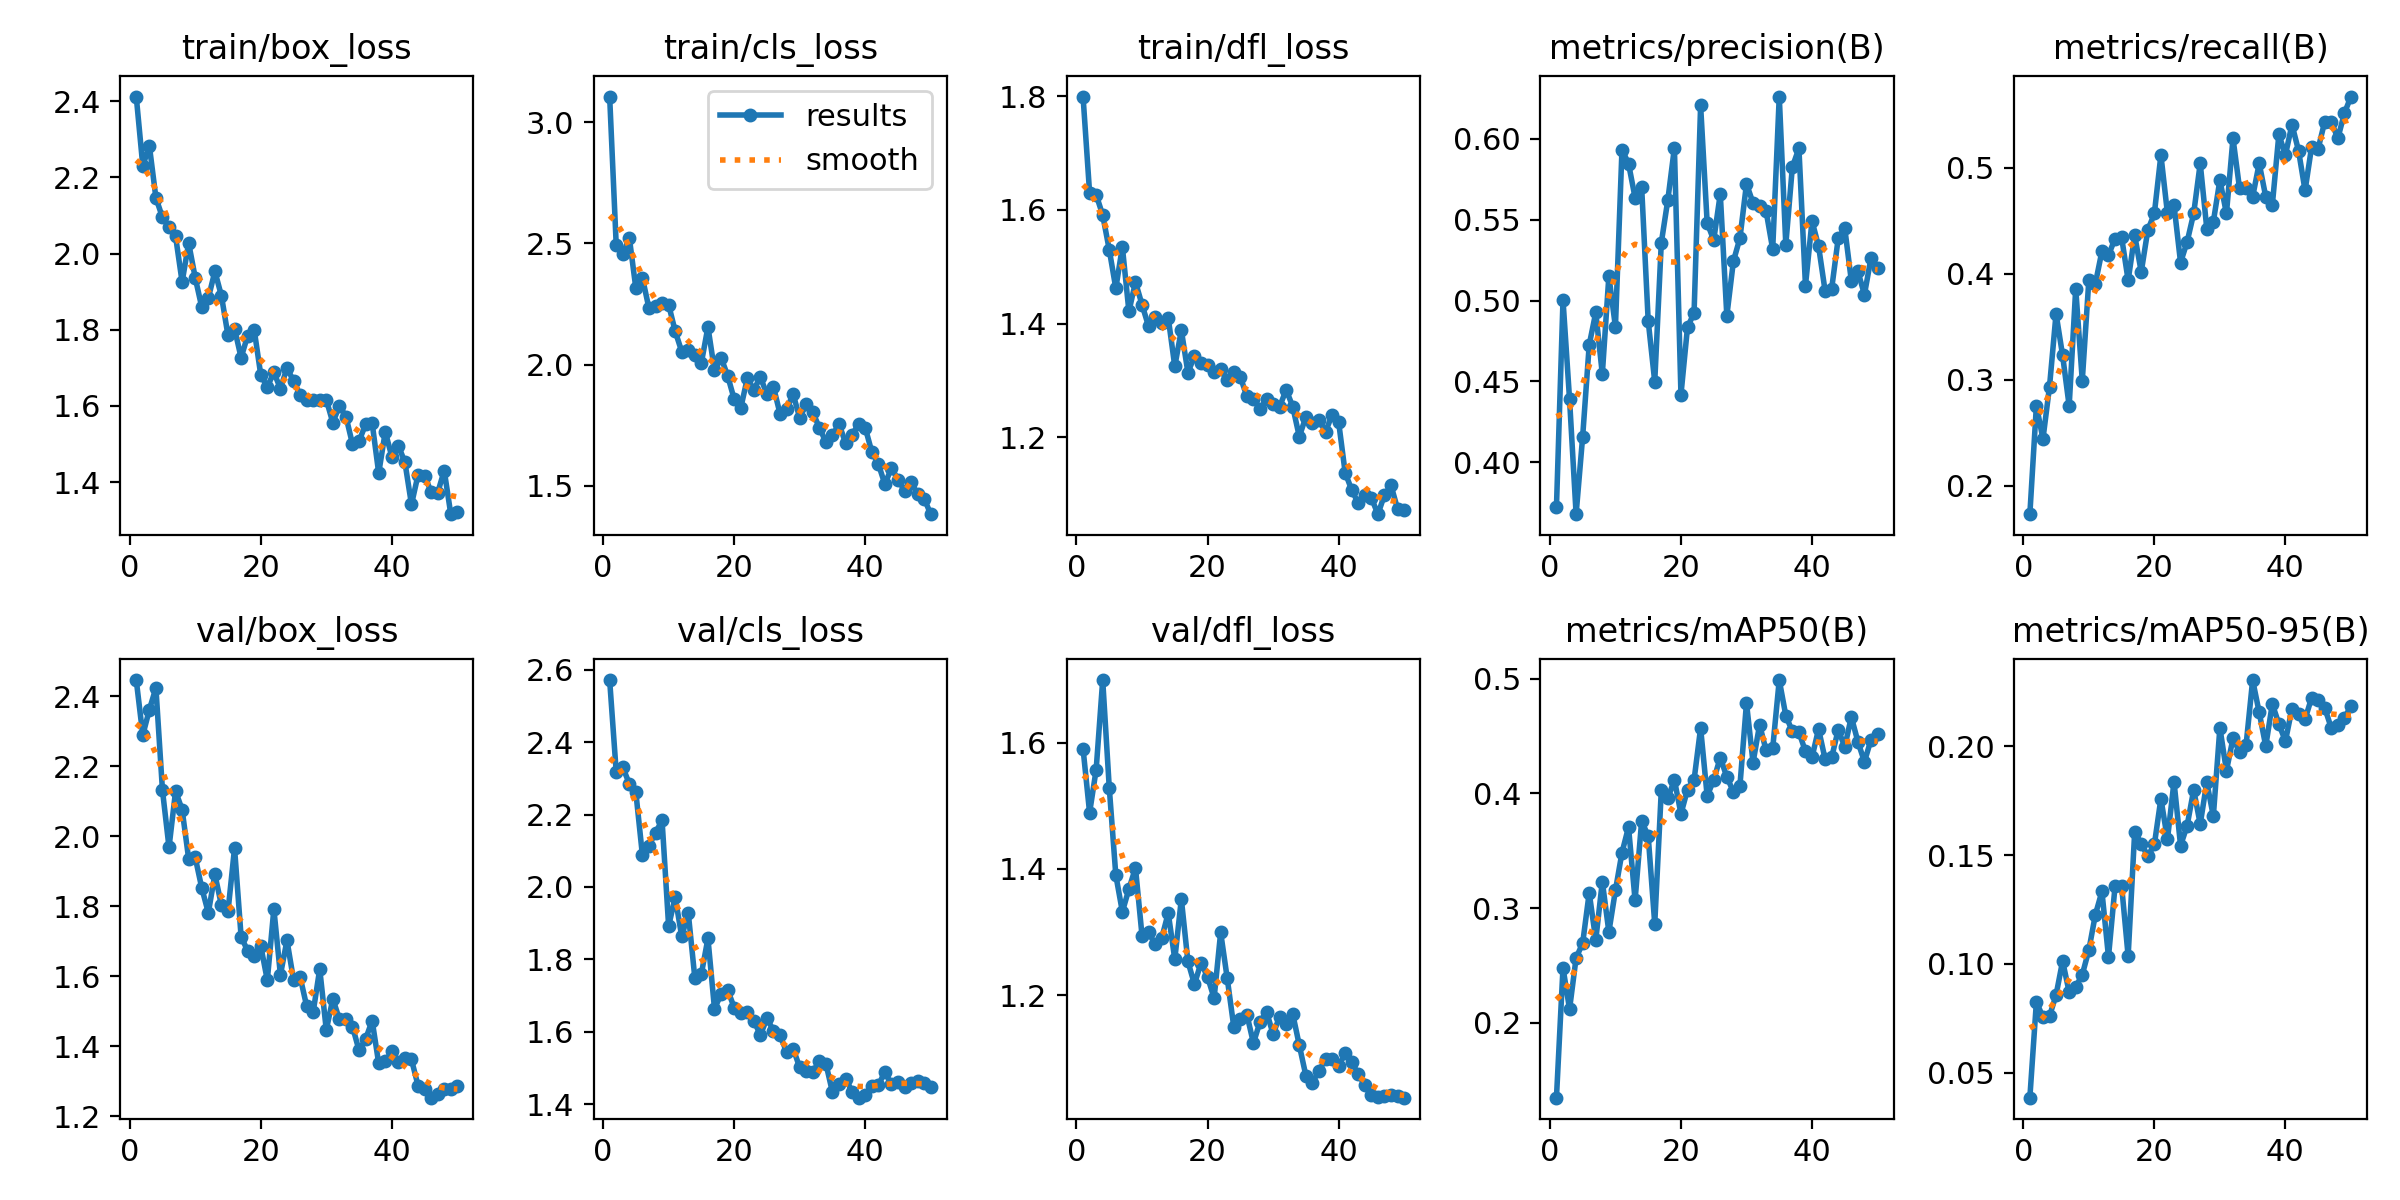

Data behind this chart, as committed beside it:
epoch, time, train/box_loss, train/cls_loss, train/dfl_loss, metrics/precision(B), metrics/recall(B), metrics/mAP50(B), metrics/mAP50-95(B), val/box_loss, val/cls_loss, val/dfl_loss, lr/pg0, lr/pg1, lr/pg2
1, 109.4, 2.412, 3.105, 1.799, 0.3723, 0.1732, 0.1348, 0.03852, 2.446, 2.572, 1.59, 0.0006618, 0.0006618, 0.0006618
2, 138.3, 2.23, 2.495, 1.63, 0.5004, 0.2756, 0.2479, 0.08262, 2.289, 2.319, 1.489, 0.001302, 0.001302, 0.001302
3, 159.6, 2.283, 2.454, 1.627, 0.439, 0.2441, 0.212, 0.07547, 2.361, 2.331, 1.557, 0.001916, 0.001916, 0.001916
4, 182.9, 2.146, 2.524, 1.591, 0.368, 0.2934, 0.2566, 0.076, 2.424, 2.285, 1.699, 0.001881, 0.001881, 0.001881
5, 205.6, 2.095, 2.314, 1.53, 0.4159, 0.3622, 0.2694, 0.08569, 2.131, 2.261, 1.529, 0.001842, 0.001842, 0.001842
6, 227, 2.069, 2.358, 1.462, 0.4726, 0.3228, 0.3133, 0.1014, 1.968, 2.088, 1.39, 0.001802, 0.001802, 0.001802
7, 249.9, 2.046, 2.232, 1.535, 0.4926, 0.2752, 0.2723, 0.08698, 2.129, 2.114, 1.332, 0.001762, 0.001762, 0.001762
8, 272.1, 1.925, 2.243, 1.422, 0.4546, 0.3858, 0.323, 0.08939, 2.076, 2.15, 1.368, 0.001723, 0.001723, 0.001723
9, 294.8, 2.027, 2.256, 1.473, 0.5152, 0.2992, 0.2792, 0.09506, 1.935, 2.184, 1.402, 0.001683, 0.001683, 0.001683
10, 318.3, 1.937, 2.247, 1.433, 0.4837, 0.3937, 0.3154, 0.1063, 1.939, 1.892, 1.294, 0.001644, 0.001644, 0.001644
11, 341.8, 1.859, 2.138, 1.395, 0.5933, 0.3906, 0.3483, 0.1227, 1.852, 1.972, 1.3, 0.001604, 0.001604, 0.001604
12, 364.7, 1.883, 2.054, 1.411, 0.5847, 0.4212, 0.3706, 0.1333, 1.781, 1.863, 1.281, 0.001564, 0.001564, 0.001564
13, 387.3, 1.953, 2.06, 1.401, 0.5635, 0.4173, 0.3069, 0.1032, 1.891, 1.928, 1.29, 0.001525, 0.001525, 0.001525
14, 409.6, 1.889, 2.042, 1.41, 0.5703, 0.4331, 0.3758, 0.1356, 1.803, 1.749, 1.33, 0.001485, 0.001485, 0.001485
15, 432.1, 1.785, 2.008, 1.325, 0.4875, 0.4344, 0.3628, 0.1361, 1.785, 1.76, 1.257, 0.001446, 0.001446, 0.001446
16, 451.4, 1.803, 2.155, 1.389, 0.4499, 0.3937, 0.2863, 0.1036, 1.966, 1.858, 1.352, 0.001406, 0.001406, 0.001406
17, 469.4, 1.727, 1.976, 1.314, 0.5357, 0.4361, 0.4025, 0.1608, 1.713, 1.663, 1.254, 0.001366, 0.001366, 0.001366
18, 487.6, 1.785, 2.029, 1.343, 0.5622, 0.4016, 0.3956, 0.1553, 1.673, 1.704, 1.218, 0.001327, 0.001327, 0.001327
19, 505.8, 1.8, 1.955, 1.332, 0.5945, 0.4409, 0.4118, 0.1494, 1.658, 1.716, 1.251, 0.001287, 0.001287, 0.001287
20, 524.3, 1.682, 1.858, 1.328, 0.4418, 0.4567, 0.3821, 0.1549, 1.687, 1.667, 1.229, 0.001248, 0.001248, 0.001248
21, 541.9, 1.65, 1.82, 1.315, 0.4835, 0.5118, 0.4032, 0.176, 1.589, 1.651, 1.196, 0.001208, 0.001208, 0.001208
22, 559.7, 1.688, 1.943, 1.32, 0.4923, 0.4567, 0.4116, 0.1574, 1.792, 1.655, 1.3, 0.001168, 0.001168, 0.001168
23, 578.1, 1.645, 1.897, 1.301, 0.6205, 0.4646, 0.4569, 0.1838, 1.604, 1.631, 1.227, 0.001129, 0.001129, 0.001129
24, 595.9, 1.699, 1.949, 1.315, 0.548, 0.4104, 0.3976, 0.1544, 1.703, 1.591, 1.15, 0.001089, 0.001089, 0.001089
25, 613, 1.666, 1.877, 1.306, 0.5374, 0.4299, 0.4116, 0.1636, 1.59, 1.637, 1.162, 0.00105, 0.00105, 0.00105
26, 630.8, 1.629, 1.908, 1.272, 0.5659, 0.4567, 0.4311, 0.18, 1.599, 1.603, 1.17, 0.00101, 0.00101, 0.00101
27, 648.4, 1.617, 1.797, 1.268, 0.4906, 0.5039, 0.4143, 0.1643, 1.515, 1.59, 1.125, 0.0009704, 0.0009704, 0.0009704
28, 667.2, 1.616, 1.817, 1.25, 0.5242, 0.4425, 0.4014, 0.1836, 1.498, 1.544, 1.158, 0.0009308, 0.0009308, 0.0009308
29, 684.7, 1.615, 1.878, 1.267, 0.5386, 0.4488, 0.4065, 0.1679, 1.621, 1.554, 1.174, 0.0008912, 0.0008912, 0.0008912
30, 702.6, 1.617, 1.781, 1.258, 0.5721, 0.4882, 0.4787, 0.2086, 1.447, 1.502, 1.139, 0.0008516, 0.0008516, 0.0008516
31, 721.2, 1.556, 1.836, 1.254, 0.5603, 0.4567, 0.4268, 0.1888, 1.536, 1.492, 1.166, 0.000812, 0.000812, 0.000812
32, 739.4, 1.6, 1.804, 1.284, 0.5586, 0.5276, 0.4597, 0.2037, 1.477, 1.488, 1.155, 0.0007724, 0.0007724, 0.0007724
33, 757.2, 1.572, 1.739, 1.254, 0.5551, 0.4803, 0.4373, 0.1975, 1.478, 1.52, 1.171, 0.0007328, 0.0007328, 0.0007328
34, 775.5, 1.5, 1.681, 1.201, 0.5317, 0.4803, 0.4392, 0.2007, 1.456, 1.512, 1.121, 0.0006932, 0.0006932, 0.0006932
35, 792.9, 1.508, 1.708, 1.236, 0.6261, 0.4724, 0.4987, 0.2305, 1.388, 1.433, 1.073, 0.0006536, 0.0006536, 0.0006536
36, 811, 1.552, 1.756, 1.226, 0.5346, 0.5039, 0.4678, 0.2156, 1.42, 1.455, 1.062, 0.000614, 0.000614, 0.000614
37, 828.4, 1.555, 1.677, 1.23, 0.5825, 0.4724, 0.4539, 0.2001, 1.473, 1.471, 1.081, 0.0005744, 0.0005744, 0.0005744
38, 845.5, 1.424, 1.711, 1.21, 0.5941, 0.4646, 0.4534, 0.2195, 1.351, 1.435, 1.099, 0.0005348, 0.0005348, 0.0005348
39, 863.3, 1.532, 1.755, 1.239, 0.5093, 0.5312, 0.4365, 0.2103, 1.357, 1.418, 1.099, 0.0004952, 0.0004952, 0.0004952
40, 881.8, 1.467, 1.74, 1.227, 0.5492, 0.5118, 0.4314, 0.2024, 1.386, 1.425, 1.088, 0.0004556, 0.0004556, 0.0004556
41, 900.6, 1.496, 1.641, 1.138, 0.5336, 0.5405, 0.456, 0.2173, 1.356, 1.45, 1.108, 0.000416, 0.000416, 0.000416
42, 918.9, 1.452, 1.591, 1.108, 0.5059, 0.516, 0.4297, 0.2149, 1.367, 1.452, 1.094, 0.0003764, 0.0003764, 0.0003764
43, 936.7, 1.342, 1.507, 1.084, 0.5073, 0.4784, 0.4313, 0.2125, 1.362, 1.489, 1.075, 0.0003368, 0.0003368, 0.0003368
44, 954.6, 1.419, 1.574, 1.1, 0.5385, 0.5197, 0.4554, 0.2224, 1.288, 1.455, 1.058, 0.0002972, 0.0002972, 0.0002972
45, 973.1, 1.417, 1.526, 1.094, 0.5446, 0.5179, 0.4406, 0.2211, 1.278, 1.461, 1.043, 0.0002576, 0.0002576, 0.0002576
46, 991, 1.375, 1.481, 1.065, 0.5122, 0.5433, 0.4665, 0.2177, 1.253, 1.448, 1.039, 0.000218, 0.000218, 0.000218
47, 1009, 1.372, 1.515, 1.099, 0.5181, 0.5433, 0.445, 0.2085, 1.264, 1.459, 1.041, 0.0001784, 0.0001784, 0.0001784
48, 1027, 1.43, 1.465, 1.116, 0.5037, 0.5276, 0.4275, 0.2097, 1.277, 1.463, 1.043, 0.0001388, 0.0001388, 0.0001388
49, 1045, 1.316, 1.447, 1.074, 0.5263, 0.5512, 0.4467, 0.2132, 1.279, 1.458, 1.041, 9.92e-05, 9.92e-05, 9.92e-05
50, 1063, 1.323, 1.383, 1.073, 0.5201, 0.5669, 0.4513, 0.2184, 1.286, 1.448, 1.038, 5.96e-05, 5.96e-05, 5.96e-05
